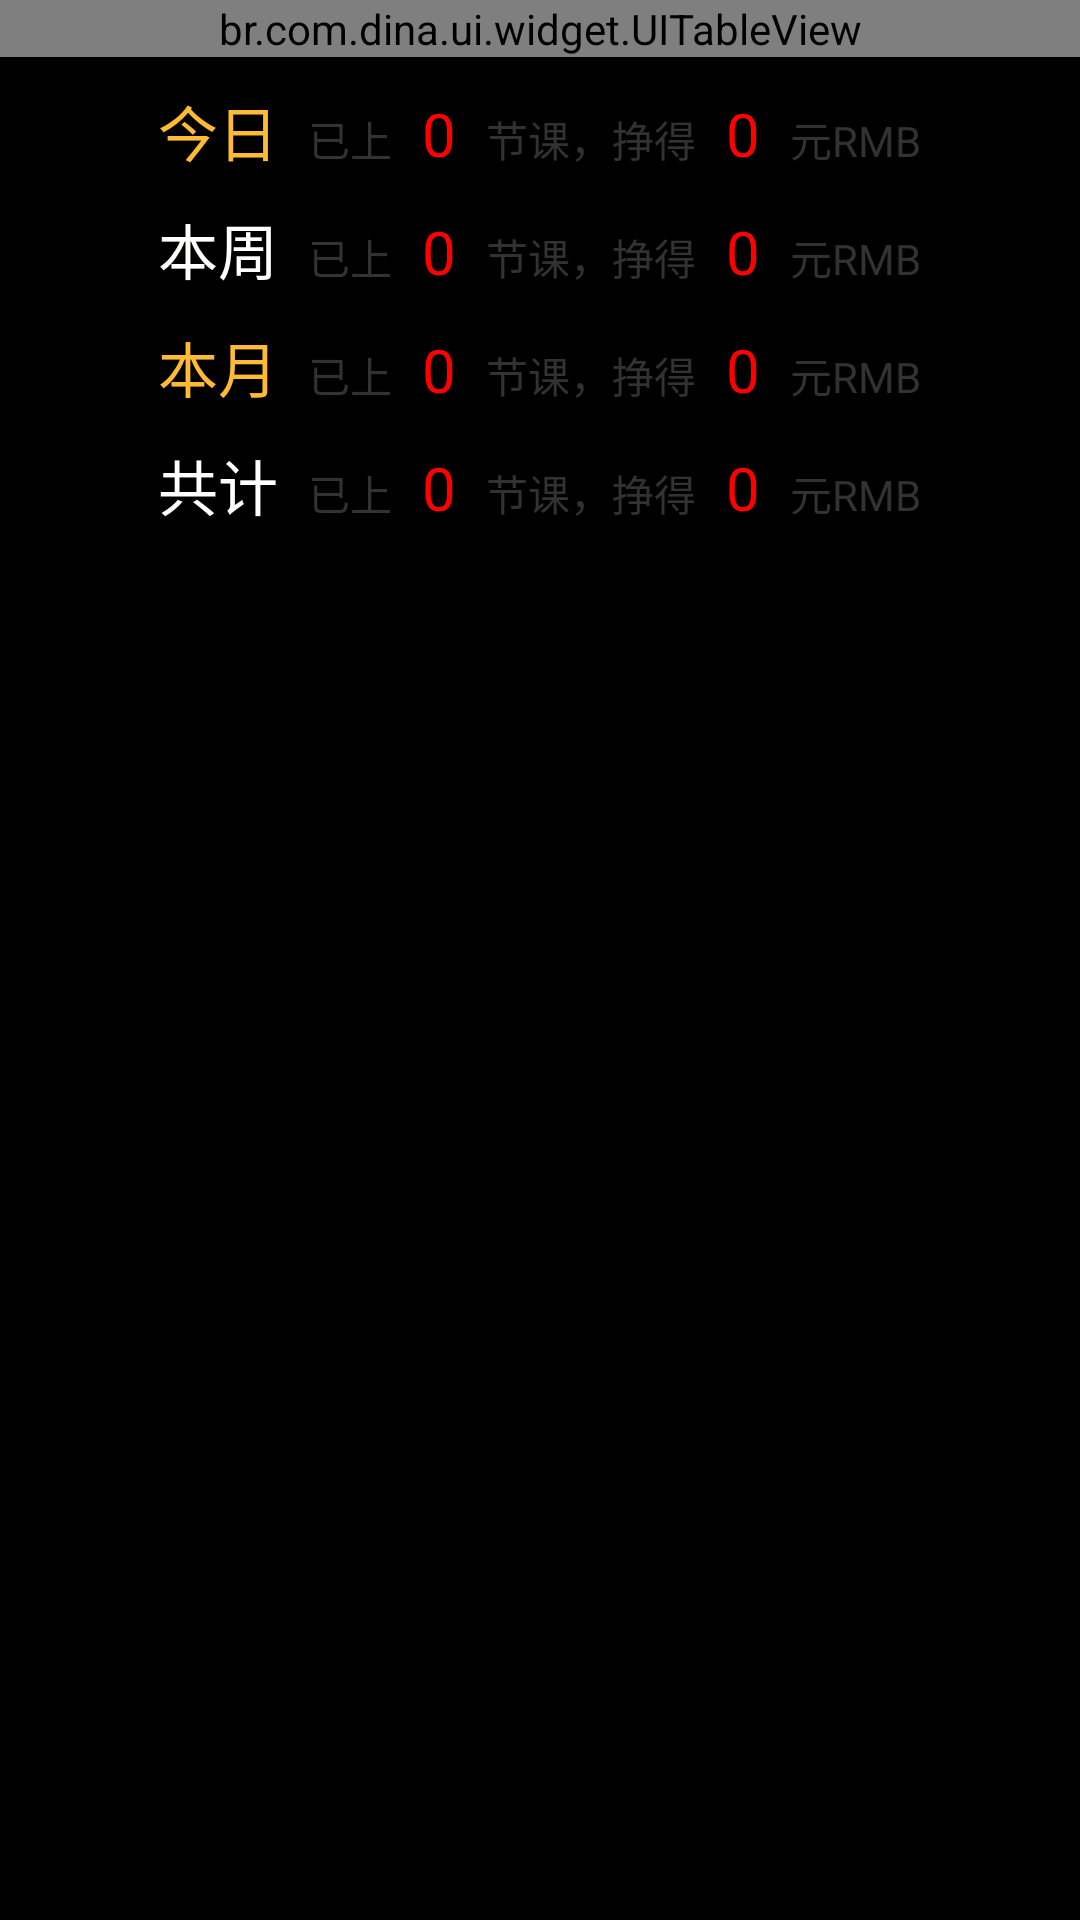

The Android layout XML behind this screen, and the referenced resources:
<!-- AndroidManifest.xml: application theme AppTheme -->
<!-- res/layout/activity_main.xml -->
<?xml version="1.0" encoding="utf-8"?>
<LinearLayout xmlns:android="http://schemas.android.com/apk/res/android"
    android:orientation="vertical"
    android:layout_width="fill_parent"
    android:layout_height="fill_parent"
    android:background="@color/black"
    >
   
  <ScrollView android:layout_width="fill_parent" 
		android:layout_height="wrap_content"		
		android:background="#ffd3d3d3">
		
		<br.com.dina.ui.widget.UITableView android:id="@+id/menuTableView" style="@style/UITableView" />
	
  </ScrollView>
  
  <TableLayout android:id="@+id/stasTable" 
    android:layout_width="fill_parent" 
    android:layout_height="wrap_content"
    android:layout_marginTop="5dp">
    
      <TableRow android:gravity="center_horizontal">
        <TextView 
            android:text="@string/today" 
            android:textSize="20sp"
            android:textColor="@color/orange"
            android:padding="@dimen/statPadding"  /> 
        <TextView 
            android:text="@string/done" 
            android:padding="@dimen/statPadding"  />
        <TextView 
            android:id="@+id/todayCount"
            android:text="@string/initmoney" 
            android:textColor="#FF0000"
            android:textSize="20sp"
            android:padding="@dimen/statPadding"  /> 
        <TextView 
            android:text="@string/earn" 
            android:padding="@dimen/statPadding"  /> 
        <TextView 
            android:id="@+id/todayMoney"
            android:text="@string/initmoney" 
            android:textColor="#FF0000"
            android:textSize="20sp"
            android:padding="@dimen/statPadding"  /> 
        <TextView 
            android:text="@string/yuan" 
            android:padding="@dimen/statPadding"  /> 
      </TableRow>
      
      <TableRow android:gravity="center_horizontal">
        <TextView 
            android:text="@string/week" 
            android:textSize="20sp"
            android:textColor="@color/white"
            android:padding="@dimen/statPadding"  /> 
            <TextView 
            android:text="@string/done" 
            android:padding="@dimen/statPadding"  />
        <TextView 
            android:id="@+id/weekCount"
            android:text="@string/initmoney" 
            android:textColor="#FF0000"
            android:textSize="20sp"
            android:padding="@dimen/statPadding"  /> 
        <TextView 
            android:text="@string/earn" 
            android:padding="@dimen/statPadding"  /> 
        <TextView 
            android:id="@+id/weekMoney"
            android:text="@string/initmoney" 
            android:textColor="#FF0000"
            android:textSize="20sp"
            android:padding="@dimen/statPadding"  /> 
        <TextView 
            android:text="@string/yuan" 
            android:padding="@dimen/statPadding"  /> 
      </TableRow>
      
      <TableRow android:gravity="center_horizontal">
          <TextView 
            android:text="@string/month" 
            android:textSize="20sp"
            android:textColor="@color/orange"
            android:padding="@dimen/statPadding"  />
          <TextView 
            android:text="@string/done" 
            android:padding="@dimen/statPadding"  /> 
        <TextView 
            android:id="@+id/monthCount"
            android:text="@string/initmoney" 
            android:textColor="#FF0000"
            android:textSize="20sp"
            android:padding="@dimen/statPadding"  /> 
        <TextView 
            android:text="@string/earn" 
            android:padding="@dimen/statPadding"  /> 
        <TextView 
            android:id="@+id/monthMoney"
            android:text="@string/initmoney" 
            android:textColor="#FF0000"
            android:textSize="20sp"
            android:padding="@dimen/statPadding"  /> 
        <TextView 
            android:text="@string/yuan" 
            android:padding="@dimen/statPadding"  /> 
      </TableRow>
      
      <TableRow android:gravity="center_horizontal">
          <TextView 
            android:text="@string/total"
            android:textSize="20sp"
            android:textColor="@color/white" 
            android:padding="@dimen/statPadding"  />
          <TextView 
            android:text="@string/done" 
            android:padding="@dimen/statPadding"  /> 
        <TextView 
            android:id="@+id/totalCount"
            android:text="@string/initmoney" 
            android:textColor="#FF0000"
            android:textSize="20sp"
            android:padding="@dimen/statPadding"  /> 
        <TextView 
            android:text="@string/earn" 
            android:padding="@dimen/statPadding"  /> 
        <TextView 
            android:id="@+id/totalMoney"
            android:text="@string/initmoney" 
            android:textColor="#FF0000"
            android:textSize="20sp"
            android:padding="@dimen/statPadding"  /> 
        <TextView 
            android:text="@string/yuan" 
            android:padding="@dimen/statPadding"  /> 
      </TableRow>
      
    </TableLayout>
</LinearLayout>
<!-- resources referenced by this layout -->
<resources>
  <color name="black">#ff000000</color>
  <color name="orange">#ffbb33</color>
  <color name="white">#fffffffe</color>
  <dimen name="statPadding">5dp</dimen>
  <string name="done">已上</string>
  <string name="earn">节课，挣得</string>
  <string name="initmoney">0</string>
  <string name="month">本月</string>
  <string name="today">今日</string>
  <string name="total">共计</string>
  <string name="week">本周</string>
  <string name="yuan">元RMB</string>
  <style name="UITableView">
  		<item name="android:layout_width">fill_parent</item>
  		<item name="android:layout_height">fill_parent</item>	
  	</style>
  <style name="AppTheme" parent="AppBaseTheme">
          
      </style>
  <style name="AppBaseTheme" parent="android:Theme.Light">
          
      </style>
</resources>
